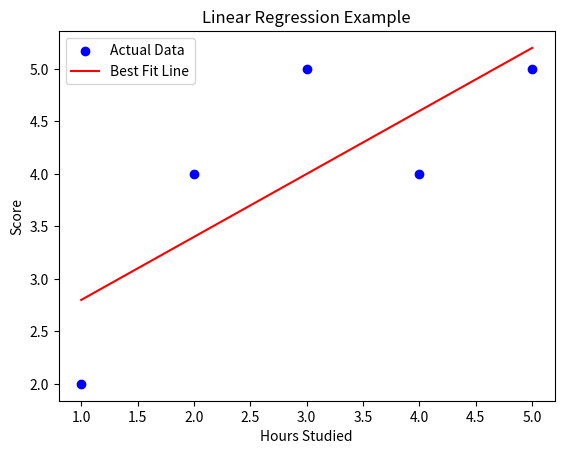

Write Python code to recreate this figure.
import numpy as np
import matplotlib.pyplot as plt

# Dataset
x = np.array([1, 2, 3, 4, 5])
y = np.array([2, 4, 5, 4, 5])

# Mean
mean_x = np.mean(x)
mean_y = np.mean(y)

# Slope and Intercept
m = np.sum((x - mean_x)*(y - mean_y)) / np.sum((x - mean_x)**2)
b = mean_y - m*mean_x

# Predictions
y_pred = m*x + b

# Print results
print(f"Slope: {m:.2f}, Intercept: {b:.2f}")
print("Predicted y:", y_pred)

# Plot
plt.scatter(x, y, color='blue', label='Actual Data')
plt.plot(x, y_pred, color='red', label='Best Fit Line')
plt.xlabel("Hours Studied")
plt.ylabel("Score")
plt.title("Linear Regression Example")
plt.legend()
plt.show()
